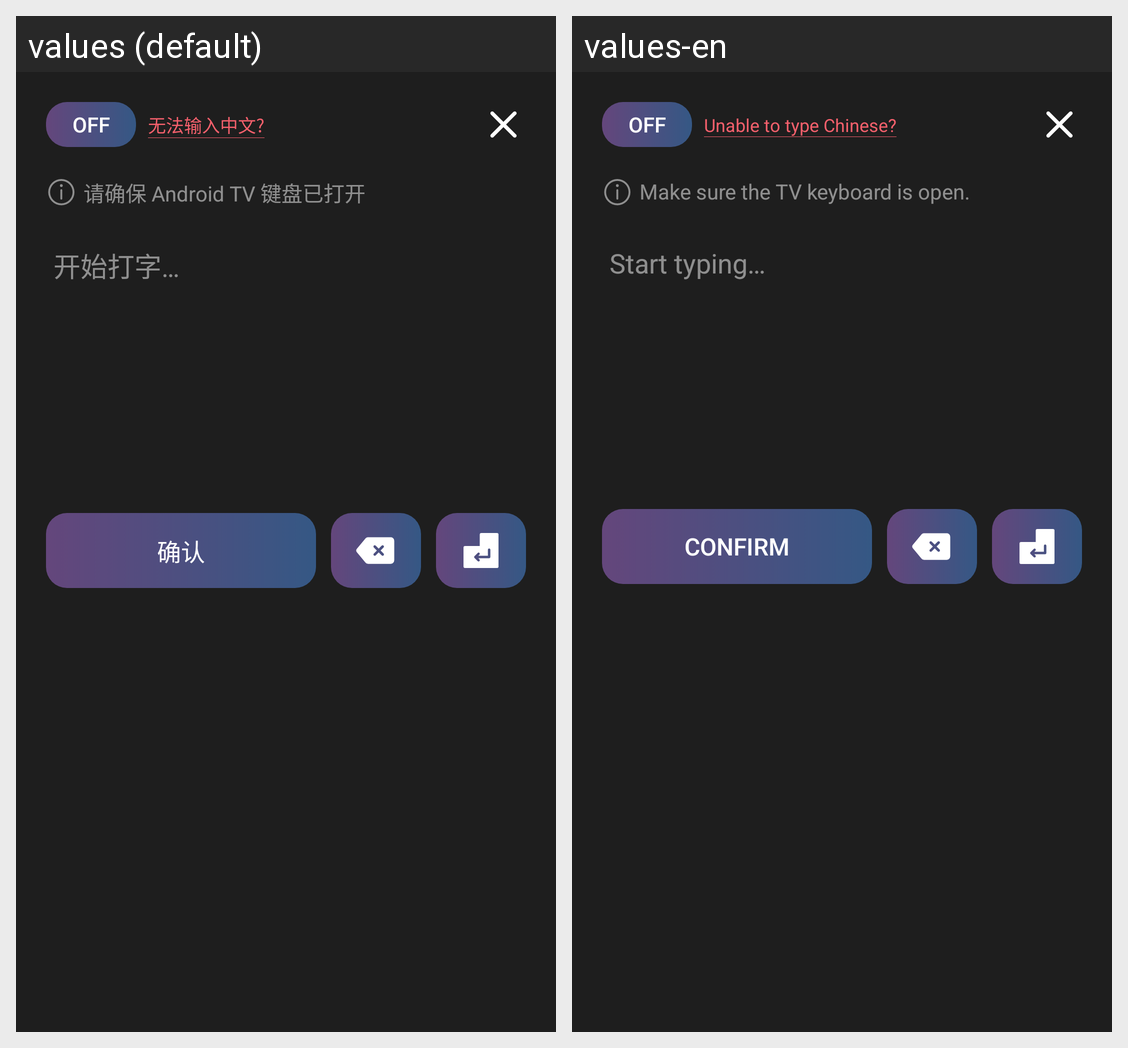

Translations of the strings shown on this Android screen, per locale in the grid:
Android screen res/layout/bottom_sheet_layout.xml rendered under 2 locales, left to right: values (default), values-en. Device: Nexus 5 (rendered at 1080×1920; each locale shown at half size, 540×960, under a caption strip naming it); theme Theme.ADBTVRemoteControl.
Strings drawn on this screen, with the default value and each locale's value (text and hints the layout hard-codes, and strings that could not be matched under every locale, appear in the picture but are not listed):

text_input_chinese_unless
  values: 无法输入中文?
  values-en: Unable to type Chinese?

text_make_sure_focus_input
  values: 请确保 Android TV 键盘已打开
  values-en: Make sure the TV keyboard is open.

text_start_input
  values: 开始打字…
  values-en: Start typing…

text_confirm
  values: 确认
  values-en: Confirm
